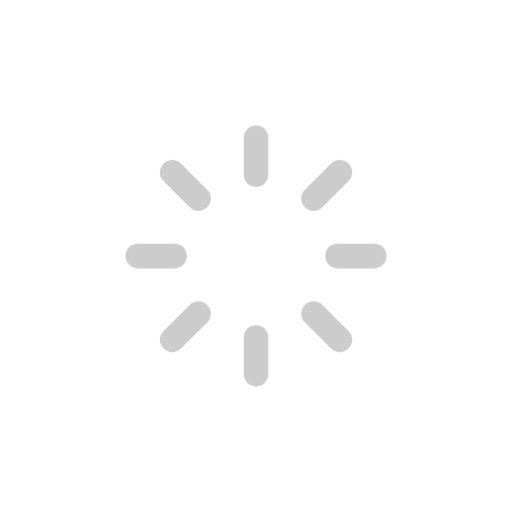
t = 0.00 s
t = 1.20 s: frame unchanged from t = 0.00 s, image omitted
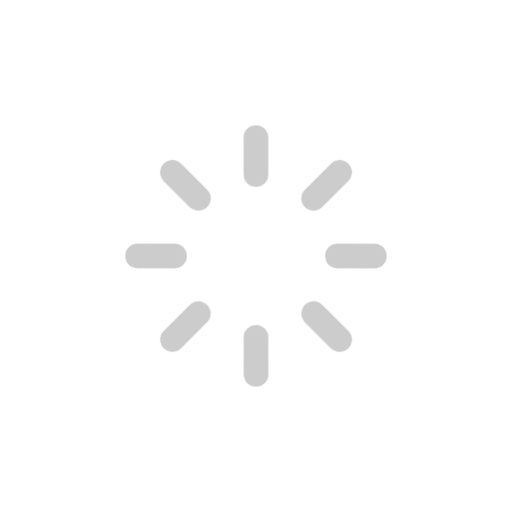
t = 1.35 s
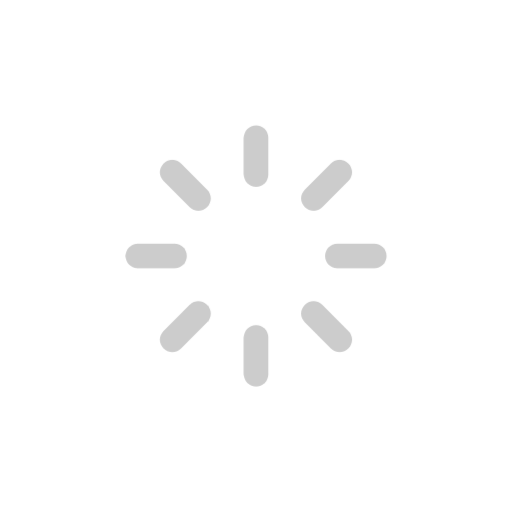
t = 1.50 s
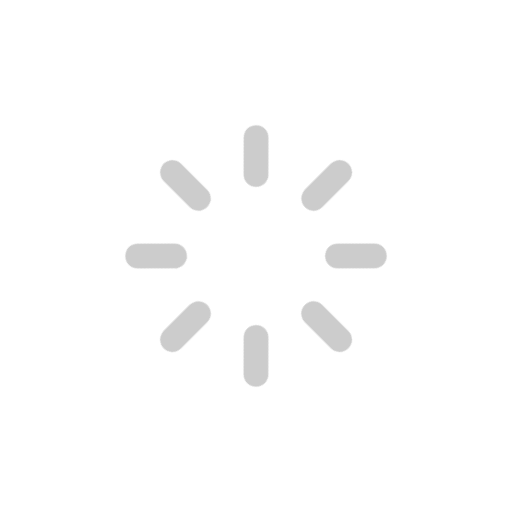
t = 1.65 s
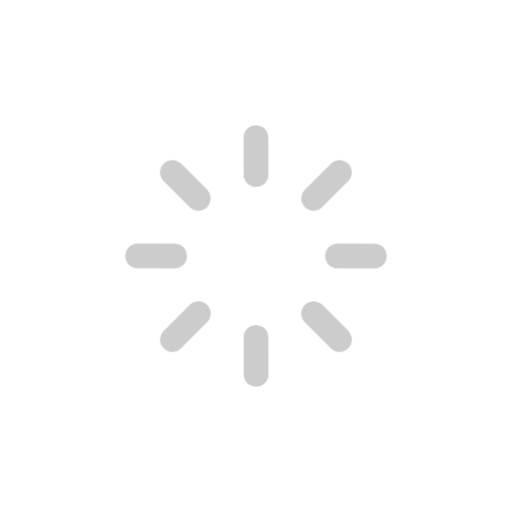
t = 1.95 s

The animated SVG that drew these frames (rendered in a browser with its animation timeline set to each time). Animation: 2 CSS @keyframes rules; one cycle of 2.40 s, repeats indefinitely.

<svg class="ldi-gfoopo" width="227px"  height="227px"  xmlns="http://www.w3.org/2000/svg" xmlns:xlink="http://www.w3.org/1999/xlink" viewBox="0 0 100 100" preserveAspectRatio="xMidYMid" style="background: none;"><!--?xml version="1.0" encoding="utf-8"?--><!--Generator: Adobe Illustrator 21.0.0, SVG Export Plug-In . SVG Version: 6.00 Build 0)--><svg version="1.1" id="Layer_1" xmlns="http://www.w3.org/2000/svg" xmlns:xlink="http://www.w3.org/1999/xlink" x="0px" y="0px" viewBox="0 0 100 100" style="transform-origin: 50px 50px 0px;" xml:space="preserve"><g style="transform-origin: 50px 50px 0px;"><g fill="rgba(0%,0%,0%,0.982)" style="fill: rgba(0, 0, 0, 0.98); transform-origin: 50px 50px 0px; transform: scale(0.6);"><g class="ld ld-cycle" style="transform-origin: 50px 50px 0px; animation-duration: 1.2s; animation-delay: -1.2s; animation-direction: normal;"><g fill="rgba(0%,0%,0%,0.982)" style="fill: rgba(0, 0, 0, 0.98);"><style type="text/css" style="transform-origin: 50px 50px 0px;">.st0{fill:#F4E6C8;} .st1{opacity:0.8;fill:#849B87;} .st2{fill:#D65A62;} .st3{fill:#E15C64;} .st4{fill:#F47E5F;} .st5{fill:#F7B26A;} .st6{fill:#FEE8A2;} .st7{fill:#ACBD81;} .st8{fill:#F5E169;} .st9{fill:#F0AF6B;} .st10{fill:#EA7C60;} .st11{fill:#A8B980;} .st12{fill:#829985;} .st13{fill:#798AAE;} .st14{fill:#8672A7;} .st15{fill:#CC5960;} .st16{fill:#E17A5F;} .st17{fill:#849B87;} .st18{opacity:0.8;fill:#E15C64;} .st19{opacity:0.8;fill:#F7B26A;} .st20{fill:#79A5B5;} .st21{opacity:0.8;fill:#79A5B4;} .st22{fill:#666766;}</style><g style="transform-origin: 50px 50px 0px;"><path class="st2" d="M50,27.5L50,27.5c-2.2,0-4-1.8-4-4v-12c0-2.2,1.8-4,4-4h0c2.2,0,4,1.8,4,4v12C54,25.7,52.2,27.5,50,27.5z" fill="#cccccc" style="fill: rgb(204, 204, 204);"></path></g><g style="transform-origin: 50px 50px 0px;"><path class="st10" d="M34.1,34.1L34.1,34.1c-1.6,1.6-4.1,1.6-5.7,0l-8.5-8.5c-1.6-1.6-1.6-4.1,0-5.7l0,0c1.6-1.6,4.1-1.6,5.7,0 l8.5,8.5C35.7,30,35.7,32.5,34.1,34.1z" fill="#cccccc" style="fill: rgb(204, 204, 204);"></path></g><g style="transform-origin: 50px 50px 0px;"><path class="st9" d="M27.5,50L27.5,50c0,2.2-1.8,4-4,4h-12c-2.2,0-4-1.8-4-4v0c0-2.2,1.8-4,4-4h12C25.7,46,27.5,47.8,27.5,50z" fill="#cccccc" style="fill: rgb(204, 204, 204);"></path></g><g style="transform-origin: 50px 50px 0px;"><path class="st11" d="M34.1,65.9L34.1,65.9c1.6,1.6,1.6,4.1,0,5.7l-8.5,8.5c-1.6,1.6-4.1,1.6-5.7,0l0,0c-1.6-1.6-1.6-4.1,0-5.7 l8.5-8.5C30,64.3,32.5,64.3,34.1,65.9z" fill="#cccccc" style="fill: rgb(204, 204, 204);"></path></g><g style="transform-origin: 50px 50px 0px;"><path class="st2" d="M50,72.5L50,72.5c2.2,0,4,1.8,4,4v12c0,2.2-1.8,4-4,4h0c-2.2,0-4-1.8-4-4v-12C46,74.3,47.8,72.5,50,72.5z" fill="#cccccc" style="fill: rgb(204, 204, 204);"></path></g><g style="transform-origin: 50px 50px 0px;"><path class="st10" d="M65.9,65.9L65.9,65.9c1.6-1.6,4.1-1.6,5.7,0l8.5,8.5c1.6,1.6,1.6,4.1,0,5.7l0,0c-1.6,1.6-4.1,1.6-5.7,0 l-8.5-8.5C64.3,70,64.3,67.5,65.9,65.9z" fill="#cccccc" style="fill: rgb(204, 204, 204);"></path></g><g style="transform-origin: 50px 50px 0px;"><path class="st9" d="M72.5,50L72.5,50c0-2.2,1.8-4,4-4h12c2.2,0,4,1.8,4,4v0c0,2.2-1.8,4-4,4h-12C74.3,54,72.5,52.2,72.5,50z" fill="#cccccc" style="fill: rgb(204, 204, 204);"></path></g><g style="transform-origin: 50px 50px 0px;"><path class="st11" d="M65.9,34.1L65.9,34.1c-1.6-1.6-1.6-4.1,0-5.7l8.5-8.5c1.6-1.6,4.1-1.6,5.7,0l0,0c1.6,1.6,1.6,4.1,0,5.7 l-8.5,8.5C70,35.7,67.5,35.7,65.9,34.1z" fill="#cccccc" style="fill: rgb(204, 204, 204);"></path></g><metadata xmlns:d="https://loading.io/stock/" style="transform-origin: 50px 50px 0px;">
<d:name style="transform-origin: 50px 50px 0px;">spinner</d:name>
<d:tags style="transform-origin: 50px 50px 0px;">loader,preloader,ajax spin,loading icon,spinner,spinner</d:tags>
<d:license style="transform-origin: 50px 50px 0px;">cc0</d:license>
<d:slug style="transform-origin: 50px 50px 0px;">gfoopo</d:slug>
</metadata></g></g></g></g><style type="text/css" style="transform-origin: 50px 50px 0px;">path,ellipse,circle,rect,polygon,polyline,line { stroke-width: 0; }@keyframes ld-cycle {
  0%, 50%, 100% {
    animation-timing-function: cubic-bezier(0.5, 0.5, 0.5, 0.5);
  }
  0% {
    -webkit-transform: rotate(0);
    transform: rotate(0);
  }
  50% {
    -webkit-transform: rotate(180deg);
    transform: rotate(180deg);
  }
  100% {
    -webkit-transform: rotate(360deg);
    transform: rotate(360deg);
  }
}
@-webkit-keyframes ld-cycle {
  0%, 50%, 100% {
    animation-timing-function: cubic-bezier(0.5, 0.5, 0.5, 0.5);
  }
  0% {
    -webkit-transform: rotate(0);
    transform: rotate(0);
  }
  50% {
    -webkit-transform: rotate(180deg);
    transform: rotate(180deg);
  }
  100% {
    -webkit-transform: rotate(360deg);
    transform: rotate(360deg);
  }
}
.ld.ld-cycle {
  -webkit-animation: ld-cycle 1s infinite linear;
  animation: ld-cycle 1s infinite linear;
}
</style></svg></svg>